pico-8 play session: mixed d-pad (fixed 12-tick cycle)

[t = 1 s] mixed d-pad (1.2s cycle ×~1): → ← ↑ ↓ + 🅾/❎ taps, ~1s
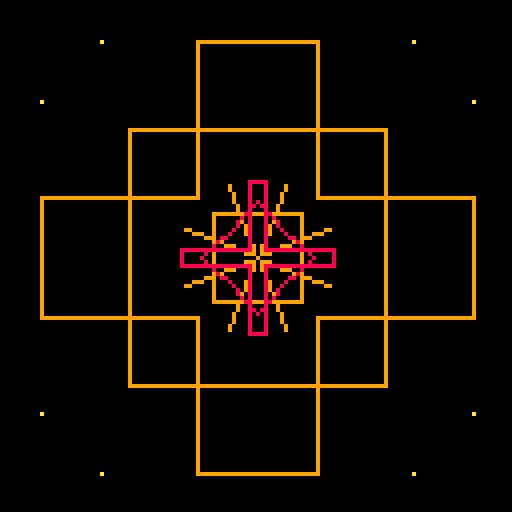

pico-8 cartridge
version 8
__lua__
function crand()
	return 1+rnd(126)
end

function paleta()
	local paletas = {
	 	-- azules
		{1,7,12,13},
		-- verdes
		{3,11,10}, 
		-- azules y verdes
		{1,7,12,3,11,10},
		-- rojos
		{8,8,9,10},
		-- multicolor
		{8,9,10,11,12,13,14,15},
	}

	return paletas[flr(rnd(#paletas))+1]
end

function color(paleta)
	local p = flr(rnd(#paleta))+1
	return paleta[p]
end

function dibujar(x,y)
	local n = rnd(94)+5
	local rango1 = rnd(100)
	local rango2 = rnd(100)
	local paleta = paleta()

	if (rango1 > rango2) then
		local aux
		aux = rango2
		rango2 = rango1
		rango1 = aux
	end

	for i=0,n do
		local forma = rnd(100)
		if (forma < rango1) then
			circfill(crand(), crand(), rnd(4), color(paleta))
		end
		if (forma >= rango1 and forma < rango2) then
			line(crand(), crand(), crand(), crand(), color(paleta))
		end
		if (forma >= rango2) then
			rect(crand(), crand(), crand(), crand(), color(paleta))
		end
	end
end

function proyectar()
	for x=0,128 do
		for y=0,128 do
			local ang = atan2(64-x,64-y)
			if (ang > 0.125 and ang <= 0.375) or (ang > 0.625 and ang <= 0.875) then
				pset(x,y,pget(64-abs(64-y),64+abs(64-x)))
			end
			if (ang > 0.375 and ang <= 0.625) or (ang > 0.875) then
				pset(x,y,pget(64-abs(64-x),64+abs(64-y)))
			end			
		end
	end
end

function nuevo()
	cls()
	dibujar()
	proyectar()
end

t = 0
nuevo()

while(true) do
	if (t == 100) then
		nuevo()
		t = 0
	end
	t+=1;
	flip()
end
__gfx__
00000000000000000000000000000000000000000000000000000000000000000000000000000000000000000000000000000000000000000000000000000000
00000000000000000000000000000000000000000000000000000000000000000000000000000000000000000000000000000000000000000000000000000000
00700700000000000000000000000000000000000000000000000000000000000000000000000000000000000000000000000000000000000000000000000000
00077000000000000000000000000000000000000000000000000000000000000000000000000000000000000000000000000000000000000000000000000000
00077000000000000000000000000000000000000000000000000000000000000000000000000000000000000000000000000000000000000000000000000000
00700700000000000000000000000000000000000000000000000000000000000000000000000000000000000000000000000000000000000000000000000000
00000000000000000000000000000000000000000000000000000000000000000000000000000000000000000000000000000000000000000000000000000000
00000000000000000000000000000000000000000000000000000000000000000000000000000000000000000000000000000000000000000000000000000000
00000000000000000000000000000000000000000000000000000000000000000000000000000000000000000000000000000000000000000000000000000000
00000000000000000000000000000000000000000000000000000000000000000000000000000000000000000000000000000000000000000000000000000000
00000000000000000000000000000000000000000000000000000000000000000000000000000000000000000000000000000000000000000000000000000000
00000000000000000000000000000000000000000000000000000000000000000000000000000000000000000000000000000000000000000000000000000000
00000000000000000000000000000000000000000000000000000000000000000000000000000000000000000000000000000000000000000000000000000000
00000000000000000000000000000000000000000000000000000000000000000000000000000000000000000000000000000000000000000000000000000000
00000000000000000000000000000000000000000000000000000000000000000000000000000000000000000000000000000000000000000000000000000000
00000000000000000000000000000000000000000000000000000000000000000000000000000000000000000000000000000000000000000000000000000000
00000000000000000000000000000000000000000000000000000000000000000000000000000000000000000000000000000000000000000000000000000000
00000000000000000000000000000000000000000000000000000000000000000000000000000000000000000000000000000000000000000000000000000000
00000000000000000000000000000000000000000000000000000000000000000000000000000000000000000000000000000000000000000000000000000000
00000000000000000000000000000000000000000000000000000000000000000000000000000000000000000000000000000000000000000000000000000000
00000000000000000000000000000000000000000000000000000000000000000000000000000000000000000000000000000000000000000000000000000000
00000000000000000000000000000000000000000000000000000000000000000000000000000000000000000000000000000000000000000000000000000000
00000000000000000000000000000000000000000000000000000000000000000000000000000000000000000000000000000000000000000000000000000000
00000000000000000000000000000000000000000000000000000000000000000000000000000000000000000000000000000000000000000000000000000000
00000000000000000000000000000000000000000000000000000000000000000000000000000000000000000000000000000000000000000000000000000000
00000000000000000000000000000000000000000000000000000000000000000000000000000000000000000000000000000000000000000000000000000000
00000000000000000000000000000000000000000000000000000000000000000000000000000000000000000000000000000000000000000000000000000000
00000000000000000000000000000000000000000000000000000000000000000000000000000000000000000000000000000000000000000000000000000000
00000000000000000000000000000000000000000000000000000000000000000000000000000000000000000000000000000000000000000000000000000000
00000000000000000000000000000000000000000000000000000000000000000000000000000000000000000000000000000000000000000000000000000000
00000000000000000000000000000000000000000000000000000000000000000000000000000000000000000000000000000000000000000000000000000000
00000000000000000000000000000000000000000000000000000000000000000000000000000000000000000000000000000000000000000000000000000000
00000000000000000000000000000000000000000000000000000000000000000000000000000000000000000000000000000000000000000000000000000000
00000000000000000000000000000000000000000000000000000000000000000000000000000000000000000000000000000000000000000000000000000000
00000000000000000000000000000000000000000000000000000000000000000000000000000000000000000000000000000000000000000000000000000000
00000000000000000000000000000000000000000000000000000000000000000000000000000000000000000000000000000000000000000000000000000000
00000000000000000000000000000000000000000000000000000000000000000000000000000000000000000000000000000000000000000000000000000000
00000000000000000000000000000000000000000000000000000000000000000000000000000000000000000000000000000000000000000000000000000000
00000000000000000000000000000000000000000000000000000000000000000000000000000000000000000000000000000000000000000000000000000000
00000000000000000000000000000000000000000000000000000000000000000000000000000000000000000000000000000000000000000000000000000000
00000000000000000000000000000000000000000000000000000000000000000000000000000000000000000000000000000000000000000000000000000000
00000000000000000000000000000000000000000000000000000000000000000000000000000000000000000000000000000000000000000000000000000000
00000000000000000000000000000000000000000000000000000000000000000000000000000000000000000000000000000000000000000000000000000000
00000000000000000000000000000000000000000000000000000000000000000000000000000000000000000000000000000000000000000000000000000000
00000000000000000000000000000000000000000000000000000000000000000000000000000000000000000000000000000000000000000000000000000000
00000000000000000000000000000000000000000000000000000000000000000000000000000000000000000000000000000000000000000000000000000000
00000000000000000000000000000000000000000000000000000000000000000000000000000000000000000000000000000000000000000000000000000000
00000000000000000000000000000000000000000000000000000000000000000000000000000000000000000000000000000000000000000000000000000000
00000000000000000000000000000000000000000000000000000000000000000000000000000000000000000000000000000000000000000000000000000000
00000000000000000000000000000000000000000000000000000000000000000000000000000000000000000000000000000000000000000000000000000000
00000000000000000000000000000000000000000000000000000000000000000000000000000000000000000000000000000000000000000000000000000000
00000000000000000000000000000000000000000000000000000000000000000000000000000000000000000000000000000000000000000000000000000000
00000000000000000000000000000000000000000000000000000000000000000000000000000000000000000000000000000000000000000000000000000000
00000000000000000000000000000000000000000000000000000000000000000000000000000000000000000000000000000000000000000000000000000000
00000000000000000000000000000000000000000000000000000000000000000000000000000000000000000000000000000000000000000000000000000000
00000000000000000000000000000000000000000000000000000000000000000000000000000000000000000000000000000000000000000000000000000000
00000000000000000000000000000000000000000000000000000000000000000000000000000000000000000000000000000000000000000000000000000000
00000000000000000000000000000000000000000000000000000000000000000000000000000000000000000000000000000000000000000000000000000000
00000000000000000000000000000000000000000000000000000000000000000000000000000000000000000000000000000000000000000000000000000000
00000000000000000000000000000000000000000000000000000000000000000000000000000000000000000000000000000000000000000000000000000000
00000000000000000000000000000000000000000000000000000000000000000000000000000000000000000000000000000000000000000000000000000000
00000000000000000000000000000000000000000000000000000000000000000000000000000000000000000000000000000000000000000000000000000000
00000000000000000000000000000000000000000000000000000000000000000000000000000000000000000000000000000000000000000000000000000000
00000000000000000000000000000000000000000000000000000000000000000000000000000000000000000000000000000000000000000000000000000000
00000000000000000000000000000000000000000000000000000000000000000000000000000000000000000000000000000000000000000000000000000000
00000000000000000000000000000000000000000000000000000000000000000000000000000000000000000000000000000000000000000000000000000000
00000000000000000000000000000000000000000000000000000000000000000000000000000000000000000000000000000000000000000000000000000000
00000000000000000000000000000000000000000000000000000000000000000000000000000000000000000000000000000000000000000000000000000000
00000000000000000000000000000000000000000000000000000000000000000000000000000000000000000000000000000000000000000000000000000000
00000000000000000000000000000000000000000000000000000000000000000000000000000000000000000000000000000000000000000000000000000000
00000000000000000000000000000000000000000000000000000000000000000000000000000000000000000000000000000000000000000000000000000000
00000000000000000000000000000000000000000000000000000000000000000000000000000000000000000000000000000000000000000000000000000000
00000000000000000000000000000000000000000000000000000000000000000000000000000000000000000000000000000000000000000000000000000000
00000000000000000000000000000000000000000000000000000000000000000000000000000000000000000000000000000000000000000000000000000000
00000000000000000000000000000000000000000000000000000000000000000000000000000000000000000000000000000000000000000000000000000000
00000000000000000000000000000000000000000000000000000000000000000000000000000000000000000000000000000000000000000000000000000000
00000000000000000000000000000000000000000000000000000000000000000000000000000000000000000000000000000000000000000000000000000000
00000000000000000000000000000000000000000000000000000000000000000000000000000000000000000000000000000000000000000000000000000000
00000000000000000000000000000000000000000000000000000000000000000000000000000000000000000000000000000000000000000000000000000000
00000000000000000000000000000000000000000000000000000000000000000000000000000000000000000000000000000000000000000000000000000000
00000000000000000000000000000000000000000000000000000000000000000000000000000000000000000000000000000000000000000000000000000000
00000000000000000000000000000000000000000000000000000000000000000000000000000000000000000000000000000000000000000000000000000000
00000000000000000000000000000000000000000000000000000000000000000000000000000000000000000000000000000000000000000000000000000000
00000000000000000000000000000000000000000000000000000000000000000000000000000000000000000000000000000000000000000000000000000000
00000000000000000000000000000000000000000000000000000000000000000000000000000000000000000000000000000000000000000000000000000000
00000000000000000000000000000000000000000000000000000000000000000000000000000000000000000000000000000000000000000000000000000000
00000000000000000000000000000000000000000000000000000000000000000000000000000000000000000000000000000000000000000000000000000000
00000000000000000000000000000000000000000000000000000000000000000000000000000000000000000000000000000000000000000000000000000000
00000000000000000000000000000000000000000000000000000000000000000000000000000000000000000000000000000000000000000000000000000000
00000000000000000000000000000000000000000000000000000000000000000000000000000000000000000000000000000000000000000000000000000000
00000000000000000000000000000000000000000000000000000000000000000000000000000000000000000000000000000000000000000000000000000000
00000000000000000000000000000000000000000000000000000000000000000000000000000000000000000000000000000000000000000000000000000000
00000000000000000000000000000000000000000000000000000000000000000000000000000000000000000000000000000000000000000000000000000000
00000000000000000000000000000000000000000000000000000000000000000000000000000000000000000000000000000000000000000000000000000000
00000000000000000000000000000000000000000000000000000000000000000000000000000000000000000000000000000000000000000000000000000000
00000000000000000000000000000000000000000000000000000000000000000000000000000000000000000000000000000000000000000000000000000000
00000000000000000000000000000000000000000000000000000000000000000000000000000000000000000000000000000000000000000000000000000000
00000000000000000000000000000000000000000000000000000000000000000000000000000000000000000000000000000000000000000000000000000000
00000000000000000000000000000000000000000000000000000000000000000000000000000000000000000000000000000000000000000000000000000000
00000000000000000000000000000000000000000000000000000000000000000000000000000000000000000000000000000000000000000000000000000000
00000000000000000000000000000000000000000000000000000000000000000000000000000000000000000000000000000000000000000000000000000000
00000000000000000000000000000000000000000000000000000000000000000000000000000000000000000000000000000000000000000000000000000000
00000000000000000000000000000000000000000000000000000000000000000000000000000000000000000000000000000000000000000000000000000000
00000000000000000000000000000000000000000000000000000000000000000000000000000000000000000000000000000000000000000000000000000000
00000000000000000000000000000000000000000000000000000000000000000000000000000000000000000000000000000000000000000000000000000000
00000000000000000000000000000000000000000000000000000000000000000000000000000000000000000000000000000000000000000000000000000000
00000000000000000000000000000000000000000000000000000000000000000000000000000000000000000000000000000000000000000000000000000000
00000000000000000000000000000000000000000000000000000000000000000000000000000000000000000000000000000000000000000000000000000000
00000000000000000000000000000000000000000000000000000000000000000000000000000000000000000000000000000000000000000000000000000000
00000000000000000000000000000000000000000000000000000000000000000000000000000000000000000000000000000000000000000000000000000000
00000000000000000000000000000000000000000000000000000000000000000000000000000000000000000000000000000000000000000000000000000000
00000000000000000000000000000000000000000000000000000000000000000000000000000000000000000000000000000000000000000000000000000000
00000000000000000000000000000000000000000000000000000000000000000000000000000000000000000000000000000000000000000000000000000000
00000000000000000000000000000000000000000000000000000000000000000000000000000000000000000000000000000000000000000000000000000000
00000000000000000000000000000000000000000000000000000000000000000000000000000000000000000000000000000000000000000000000000000000
00000000000000000000000000000000000000000000000000000000000000000000000000000000000000000000000000000000000000000000000000000000
00000000000000000000000000000000000000000000000000000000000000000000000000000000000000000000000000000000000000000000000000000000
00000000000000000000000000000000000000000000000000000000000000000000000000000000000000000000000000000000000000000000000000000000
00000000000000000000000000000000000000000000000000000000000000000000000000000000000000000000000000000000000000000000000000000000
00000000000000000000000000000000000000000000000000000000000000000000000000000000000000000000000000000000000000000000000000000000
00000000000000000000000000000000000000000000000000000000000000000000000000000000000000000000000000000000000000000000000000000000
00000000000000000000000000000000000000000000000000000000000000000000000000000000000000000000000000000000000000000000000000000000
00000000000000000000000000000000000000000000000000000000000000000000000000000000000000000000000000000000000000000000000000000000
00000000000000000000000000000000000000000000000000000000000000000000000000000000000000000000000000000000000000000000000000000000
00000000000000000000000000000000000000000000000000000000000000000000000000000000000000000000000000000000000000000000000000000000
00000000000000000000000000000000000000000000000000000000000000000000000000000000000000000000000000000000000000000000000000000000
00000000000000000000000000000000000000000000000000000000000000000000000000000000000000000000000000000000000000000000000000000000
00000000000000000000000000000000000000000000000000000000000000000000000000000000000000000000000000000000000000000000000000000000
__gff__
0000000000000000000000000000000000000000000000000000000000000000000000000000000000000000000000000000000000000000000000000000000000000000000000000000000000000000000000000000000000000000000000000000000000000000000000000000000000000000000000000000000000000000
0000000000000000000000000000000000000000000000000000000000000000000000000000000000000000000000000000000000000000000000000000000000000000000000000000000000000000000000000000000000000000000000000000000000000000000000000000000000000000000000000000000000000000
__map__
0000000000000000000000000000000000000000000000000000000000000000000000000000000000000000000000000000000000000000000000000000000000000000000000000000000000000000000000000000000000000000000000000000000000000000000000000000000000000000000000000000000000000000
0000000000000000000000000000000000000000000000000000000000000000000000000000000000000000000000000000000000000000000000000000000000000000000000000000000000000000000000000000000000000000000000000000000000000000000000000000000000000000000000000000000000000000
0000000000000000000000000000000000000000000000000000000000000000000000000000000000000000000000000000000000000000000000000000000000000000000000000000000000000000000000000000000000000000000000000000000000000000000000000000000000000000000000000000000000000000
0000000000000000000000000000000000000000000000000000000000000000000000000000000000000000000000000000000000000000000000000000000000000000000000000000000000000000000000000000000000000000000000000000000000000000000000000000000000000000000000000000000000000000
0000000000000000000000000000000000000000000000000000000000000000000000000000000000000000000000000000000000000000000000000000000000000000000000000000000000000000000000000000000000000000000000000000000000000000000000000000000000000000000000000000000000000000
0000000000000000000000000000000000000000000000000000000000000000000000000000000000000000000000000000000000000000000000000000000000000000000000000000000000000000000000000000000000000000000000000000000000000000000000000000000000000000000000000000000000000000
0000000000000000000000000000000000000000000000000000000000000000000000000000000000000000000000000000000000000000000000000000000000000000000000000000000000000000000000000000000000000000000000000000000000000000000000000000000000000000000000000000000000000000
0000000000000000000000000000000000000000000000000000000000000000000000000000000000000000000000000000000000000000000000000000000000000000000000000000000000000000000000000000000000000000000000000000000000000000000000000000000000000000000000000000000000000000
0000000000000000000000000000000000000000000000000000000000000000000000000000000000000000000000000000000000000000000000000000000000000000000000000000000000000000000000000000000000000000000000000000000000000000000000000000000000000000000000000000000000000000
0000000000000000000000000000000000000000000000000000000000000000000000000000000000000000000000000000000000000000000000000000000000000000000000000000000000000000000000000000000000000000000000000000000000000000000000000000000000000000000000000000000000000000
0000000000000000000000000000000000000000000000000000000000000000000000000000000000000000000000000000000000000000000000000000000000000000000000000000000000000000000000000000000000000000000000000000000000000000000000000000000000000000000000000000000000000000
0000000000000000000000000000000000000000000000000000000000000000000000000000000000000000000000000000000000000000000000000000000000000000000000000000000000000000000000000000000000000000000000000000000000000000000000000000000000000000000000000000000000000000
0000000000000000000000000000000000000000000000000000000000000000000000000000000000000000000000000000000000000000000000000000000000000000000000000000000000000000000000000000000000000000000000000000000000000000000000000000000000000000000000000000000000000000
0000000000000000000000000000000000000000000000000000000000000000000000000000000000000000000000000000000000000000000000000000000000000000000000000000000000000000000000000000000000000000000000000000000000000000000000000000000000000000000000000000000000000000
0000000000000000000000000000000000000000000000000000000000000000000000000000000000000000000000000000000000000000000000000000000000000000000000000000000000000000000000000000000000000000000000000000000000000000000000000000000000000000000000000000000000000000
0000000000000000000000000000000000000000000000000000000000000000000000000000000000000000000000000000000000000000000000000000000000000000000000000000000000000000000000000000000000000000000000000000000000000000000000000000000000000000000000000000000000000000
0000000000000000000000000000000000000000000000000000000000000000000000000000000000000000000000000000000000000000000000000000000000000000000000000000000000000000000000000000000000000000000000000000000000000000000000000000000000000000000000000000000000000000
0000000000000000000000000000000000000000000000000000000000000000000000000000000000000000000000000000000000000000000000000000000000000000000000000000000000000000000000000000000000000000000000000000000000000000000000000000000000000000000000000000000000000000
0000000000000000000000000000000000000000000000000000000000000000000000000000000000000000000000000000000000000000000000000000000000000000000000000000000000000000000000000000000000000000000000000000000000000000000000000000000000000000000000000000000000000000
0000000000000000000000000000000000000000000000000000000000000000000000000000000000000000000000000000000000000000000000000000000000000000000000000000000000000000000000000000000000000000000000000000000000000000000000000000000000000000000000000000000000000000
0000000000000000000000000000000000000000000000000000000000000000000000000000000000000000000000000000000000000000000000000000000000000000000000000000000000000000000000000000000000000000000000000000000000000000000000000000000000000000000000000000000000000000
0000000000000000000000000000000000000000000000000000000000000000000000000000000000000000000000000000000000000000000000000000000000000000000000000000000000000000000000000000000000000000000000000000000000000000000000000000000000000000000000000000000000000000
0000000000000000000000000000000000000000000000000000000000000000000000000000000000000000000000000000000000000000000000000000000000000000000000000000000000000000000000000000000000000000000000000000000000000000000000000000000000000000000000000000000000000000
0000000000000000000000000000000000000000000000000000000000000000000000000000000000000000000000000000000000000000000000000000000000000000000000000000000000000000000000000000000000000000000000000000000000000000000000000000000000000000000000000000000000000000
0000000000000000000000000000000000000000000000000000000000000000000000000000000000000000000000000000000000000000000000000000000000000000000000000000000000000000000000000000000000000000000000000000000000000000000000000000000000000000000000000000000000000000
0000000000000000000000000000000000000000000000000000000000000000000000000000000000000000000000000000000000000000000000000000000000000000000000000000000000000000000000000000000000000000000000000000000000000000000000000000000000000000000000000000000000000000
0000000000000000000000000000000000000000000000000000000000000000000000000000000000000000000000000000000000000000000000000000000000000000000000000000000000000000000000000000000000000000000000000000000000000000000000000000000000000000000000000000000000000000
0000000000000000000000000000000000000000000000000000000000000000000000000000000000000000000000000000000000000000000000000000000000000000000000000000000000000000000000000000000000000000000000000000000000000000000000000000000000000000000000000000000000000000
0000000000000000000000000000000000000000000000000000000000000000000000000000000000000000000000000000000000000000000000000000000000000000000000000000000000000000000000000000000000000000000000000000000000000000000000000000000000000000000000000000000000000000
0000000000000000000000000000000000000000000000000000000000000000000000000000000000000000000000000000000000000000000000000000000000000000000000000000000000000000000000000000000000000000000000000000000000000000000000000000000000000000000000000000000000000000
0000000000000000000000000000000000000000000000000000000000000000000000000000000000000000000000000000000000000000000000000000000000000000000000000000000000000000000000000000000000000000000000000000000000000000000000000000000000000000000000000000000000000000
0000000000000000000000000000000000000000000000000000000000000000000000000000000000000000000000000000000000000000000000000000000000000000000000000000000000000000000000000000000000000000000000000000000000000000000000000000000000000000000000000000000000000000
